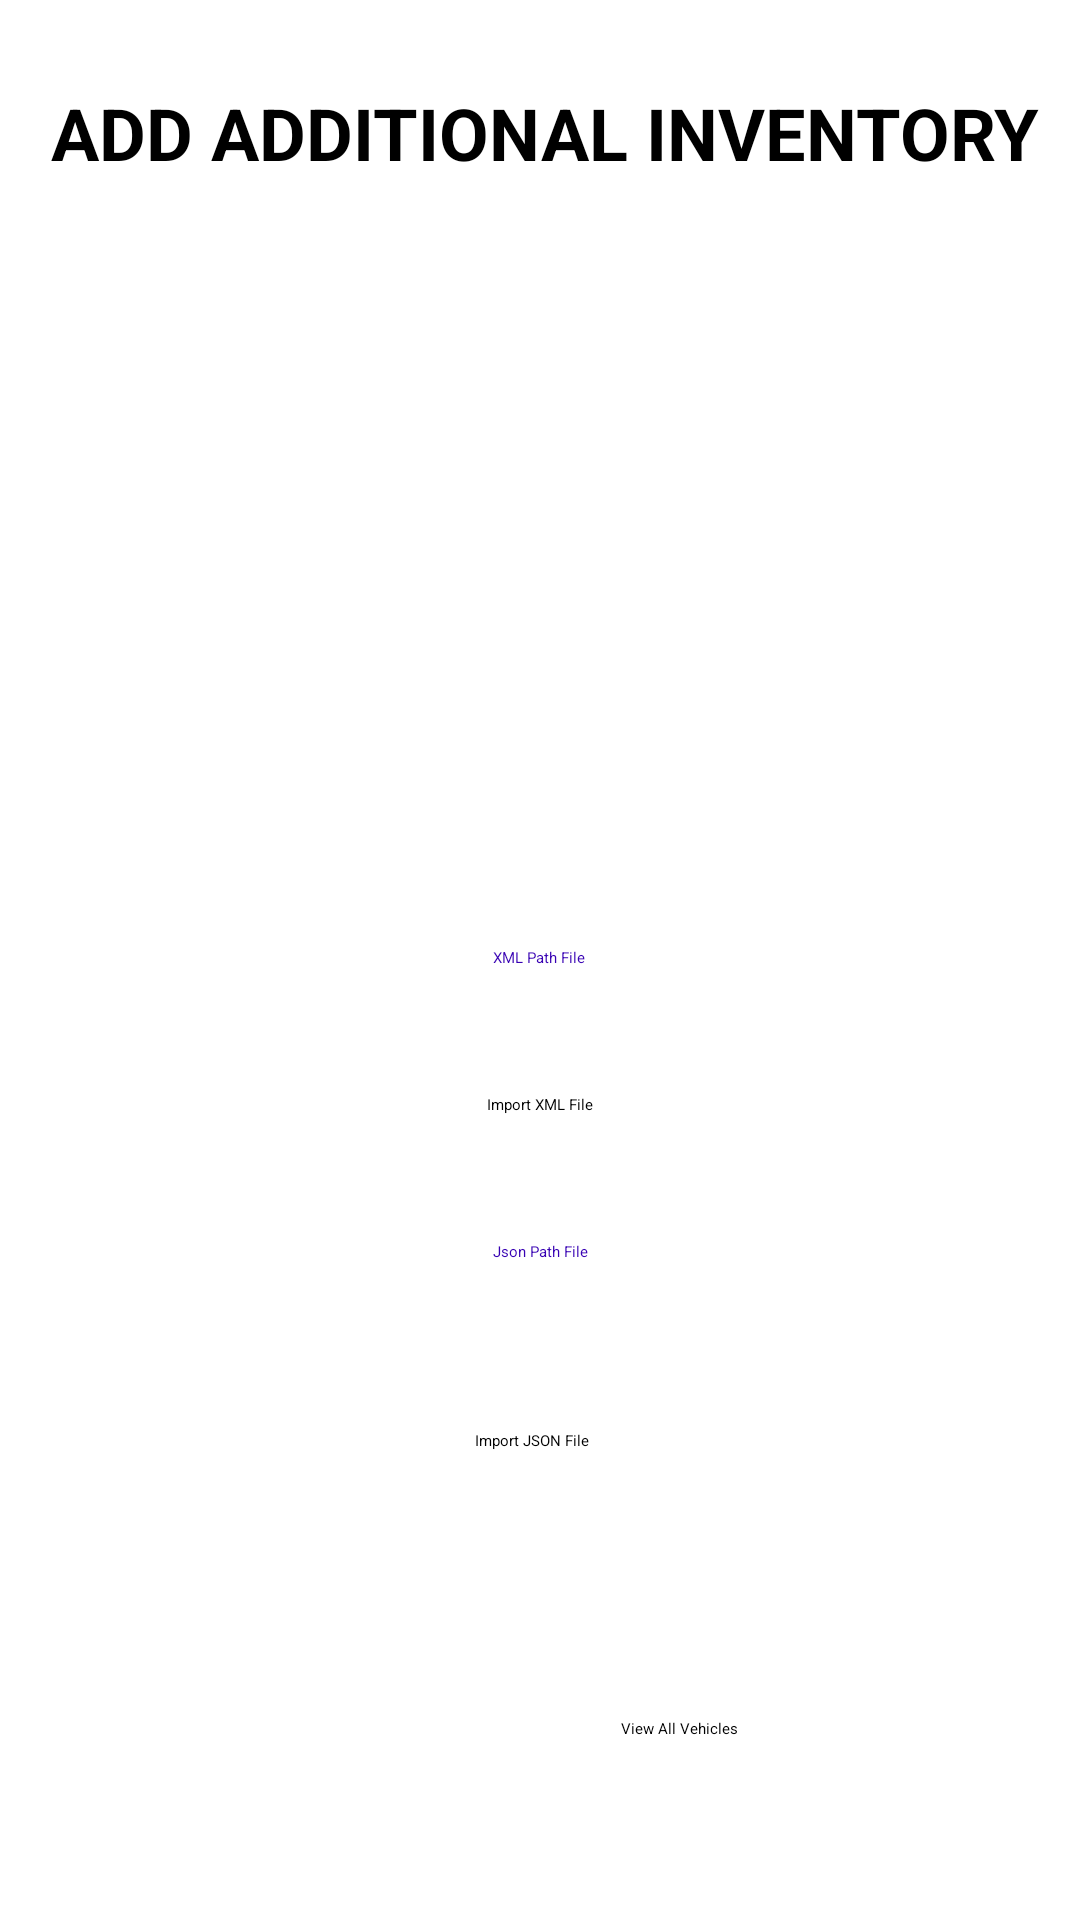

This screen was rendered from an Android layout file. Write that file and the resources it references.
<!-- AndroidManifest.xml: application theme Theme.CarDealer -->
<!-- res/layout/import_file.xml -->
<?xml version="1.0" encoding="utf-8"?>

<androidx.constraintlayout.widget.ConstraintLayout
    xmlns:android="http://schemas.android.com/apk/res/android"
    xmlns:tools="http://schemas.android.com/tools"
    xmlns:app="http://schemas.android.com/apk/res-auto"
    android:layout_width="match_parent"
    android:layout_height="match_parent"
    tools:context=".functionality.Vehicle_Import">

    <TextView
        android:id="@+id/title_frame"
        android:layout_width="wrap_content"
        android:layout_height="wrap_content"
        android:layout_marginStart="108dp"
        android:layout_marginTop="24dp"
        android:layout_marginEnd="109dp"
        android:layout_marginBottom="8dp"
        android:text="@string/titleFrame"
        android:textAllCaps="true"
        android:textSize="24sp"
        android:textStyle="bold"
        app:layout_constraintBottom_toTopOf="@+id/xml_path"
        app:layout_constraintEnd_toEndOf="parent"
        app:layout_constraintHorizontal_bias="0.489"
        app:layout_constraintStart_toStartOf="parent"
        app:layout_constraintTop_toTopOf="parent"
        app:layout_constraintVertical_bias="0.016" />

    <TextView
        android:id="@+id/xml_path"
        android:layout_width="wrap_content"
        android:layout_height="wrap_content"
        android:layout_marginStart="162dp"
        android:layout_marginTop="54dp"
        android:layout_marginEnd="163dp"
        android:layout_marginBottom="21dp"
        android:text="@string/xmlpath"
        android:textColor="@color/purple_700"
        app:layout_constraintBottom_toTopOf="@+id/xml_btn"
        app:layout_constraintEnd_toEndOf="parent"
        app:layout_constraintStart_toStartOf="parent"
        app:layout_constraintTop_toBottomOf="@+id/imageView" />

    <Button
        android:id="@+id/xml_btn"
        android:layout_width="wrap_content"
        android:layout_height="wrap_content"
        android:layout_marginStart="123dp"
        android:layout_marginTop="21dp"
        android:layout_marginEnd="123dp"
        android:layout_marginBottom="21dp"
        android:onClick="buttonXmlFile"
        android:text="@string/btnxml"
        app:layout_constraintBottom_toTopOf="@+id/json_path"
        app:layout_constraintEnd_toEndOf="parent"
        app:layout_constraintStart_toStartOf="parent"
        app:layout_constraintTop_toBottomOf="@+id/xml_path" />

    <TextView
        android:id="@+id/json_path"
        android:layout_width="wrap_content"
        android:layout_height="wrap_content"
        android:layout_marginStart="162dp"
        android:layout_marginTop="21dp"
        android:layout_marginEnd="162dp"
        android:layout_marginBottom="28dp"
        android:text="@string/jsonpath"
        android:textColor="@color/purple_700"
        app:layout_constraintBottom_toTopOf="@+id/json_btn"
        app:layout_constraintEnd_toEndOf="parent"
        app:layout_constraintStart_toStartOf="parent"
        app:layout_constraintTop_toBottomOf="@+id/xml_btn" />

    <Button
        android:id="@+id/json_btn"
        android:layout_width="wrap_content"
        android:layout_height="wrap_content"
        android:layout_marginStart="116dp"
        android:layout_marginTop="28dp"
        android:layout_marginEnd="121dp"
        android:layout_marginBottom="41dp"
        android:onClick="buttonJsonFile"
        android:text="@string/btnjson"
        app:layout_constraintBottom_toTopOf="@+id/send_data"
        app:layout_constraintEnd_toEndOf="parent"
        app:layout_constraintStart_toStartOf="parent"
        app:layout_constraintTop_toBottomOf="@+id/json_path" />

    <Button
        android:id="@+id/send_data"
        android:layout_width="wrap_content"
        android:layout_height="wrap_content"
        android:layout_marginStart="114dp"
        android:layout_marginTop="48dp"
        android:layout_marginEnd="114dp"
        android:layout_marginBottom="73dp"
        android:text="@string/sendFileList"
        app:layout_constraintBottom_toBottomOf="parent"
        app:layout_constraintEnd_toEndOf="parent"
        app:layout_constraintHorizontal_bias="1.0"
        app:layout_constraintStart_toStartOf="parent"
        app:layout_constraintTop_toBottomOf="@+id/json_btn"
        android:onClick="viewList"/>

    <ImageView
        android:id="@+id/imageView"
        android:layout_width="240dp"
        android:layout_height="208dp"
        android:layout_marginStart="75dp"
        android:layout_marginTop="66dp"
        android:layout_marginEnd="76dp"
        android:layout_marginBottom="32dp"
        app:layout_constraintBottom_toTopOf="@+id/xml_btn"
        app:layout_constraintEnd_toEndOf="parent"
        app:layout_constraintStart_toStartOf="parent"
        app:layout_constraintTop_toTopOf="parent"
        app:layout_constraintVertical_bias="0.0"
        app:srcCompat="@drawable/kisspng_2018_hyundai_tucson_2017_hyundai_tucson_hyundai_sa_blue_brochure_5ae93723c503b2_613252311525233443807" />

    <TextView
        android:id="@+id/error_message"
        android:layout_width="wrap_content"
        android:layout_height="wrap_content"
        android:layout_marginStart="154dp"
        android:layout_marginTop="40dp"
        android:layout_marginEnd="163dp"
        android:layout_marginBottom="30dp"
        android:textColor="#FF0909"
        app:layout_constraintBottom_toTopOf="@+id/send_data"
        app:layout_constraintEnd_toEndOf="parent"
        app:layout_constraintStart_toStartOf="parent"
        app:layout_constraintTop_toBottomOf="@+id/json_btn" />


</androidx.constraintlayout.widget.ConstraintLayout>
<!-- resources referenced by this layout -->
<resources>
  <!-- drawable kisspng_2018_hyundai_tucson_2017_hyundai_tucson_hyundai_sa_blue_brochure_5ae93723c503b2_613252311525233443807: png bitmap (drawable, 413975 bytes) -->
  <string name="btnjson">Import JSON File</string>
  <string name="btnxml">Import XML File</string>
  <string name="jsonpath">Json Path File</string>
  <string name="sendFileList">View All Vehicles</string>
  <string name="titleFrame">Add Additional Inventory</string>
  <string name="xmlpath">XML Path File</string>
  <!-- not gathered from this repository: default colours our renderer supplied (Android Studio template values) -->
  <color name="purple_700">#FF3700B3</color>
</resources>
